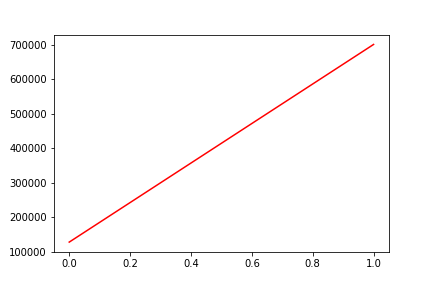

Values plotted in this chart, from the file beside it:
, date, assets
0, 0, 128573
1, 20181220, 700877
